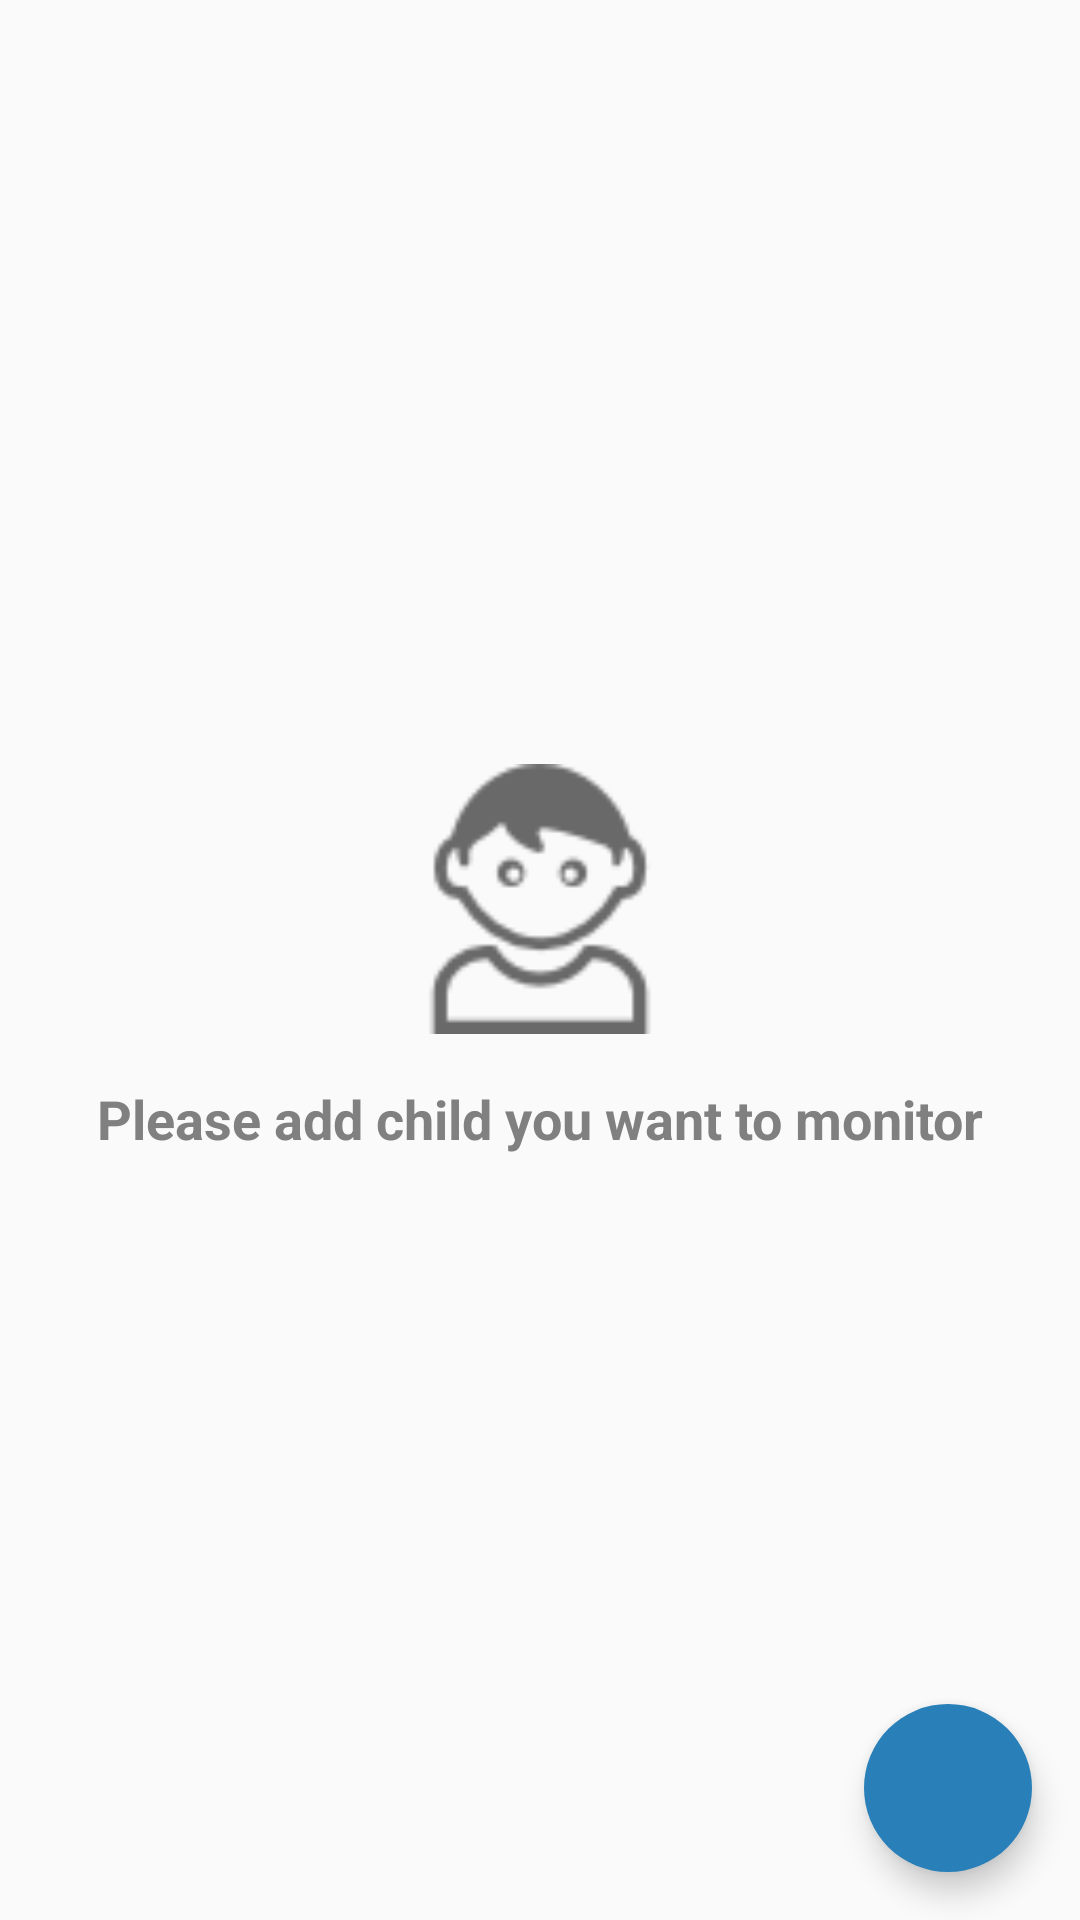

This screen was rendered from an Android layout file. Write that file and the resources it references.
<!-- AndroidManifest.xml: application theme Theme.AppCompat.Light.NoActionBar -->
<!-- res/layout/fragment_child.xml -->
<FrameLayout xmlns:android="http://schemas.android.com/apk/res/android"
    xmlns:app="http://schemas.android.com/apk/res-auto"
    xmlns:tools="http://schemas.android.com/tools"
    android:layout_width="match_parent"
    android:layout_height="match_parent"
    tools:context="com.thangld.managechildren.main.child.ChildFragment">

    <android.support.design.widget.FloatingActionButton
        android:id="@+id/btn_add"
        android:layout_width="wrap_content"
        android:layout_height="wrap_content"
        android:layout_gravity="bottom|right"
        android:layout_margin="16dp"
        android:background="@color/white"
        android:backgroundTint="@color/background_color"
        android:src="@drawable/add"
        app:borderWidth="0dp"
        app:elevation="6dp"
        app:fabSize="normal" />

    <ListView
        android:id="@+id/lv_child"
        android:layout_width="match_parent"
        android:layout_height="match_parent"
        android:layout_marginTop="?attr/actionBarSize"></ListView>


    <LinearLayout
        android:orientation="vertical"
        android:layout_gravity="center"
        android:id="@+id/introduce_add"
        android:layout_width="match_parent"
        android:layout_height="wrap_content">

        <ImageView
            android:layout_gravity="center"
            android:id="@+id/icon_notification"
            android:layout_width="90dp"
            android:layout_height="90dp"
            android:layout_centerInParent="true"
            android:src="@drawable/child_dim_grey" />

        <TextView
            android:id="@+id/notify"
            android:layout_width="match_parent"
            android:layout_height="wrap_content"
            android:layout_below="@id/icon_notification"
            android:gravity="center"
            android:paddingTop="16dp"
            android:text="@string/add_child"
            android:textColor="@color/text_hint"
            android:textSize="18sp"
            android:textStyle="bold" />
    </LinearLayout
>
</FrameLayout>
<!-- resources referenced by this layout -->
<resources>
  <color name="background_color">#2980b9</color>
  <color name="text_hint">#808080</color>
  <color name="white">#FFFFFF</color>
  <!-- drawable child_dim_grey: png bitmap (drawable-xhdpi, 2237 bytes) -->
  <string name="add_child">Please add child you want to monitor</string>
</resources>
